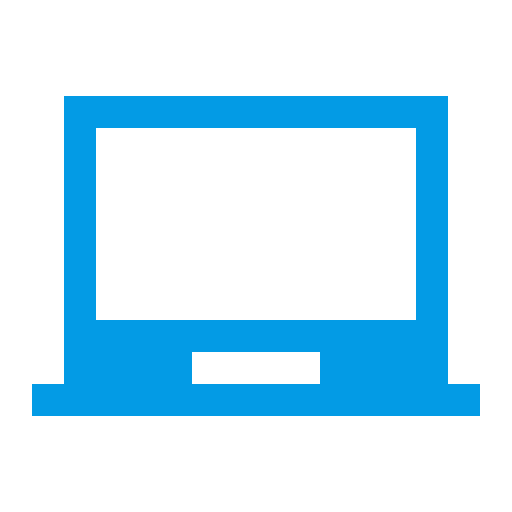
t = 0.00 s
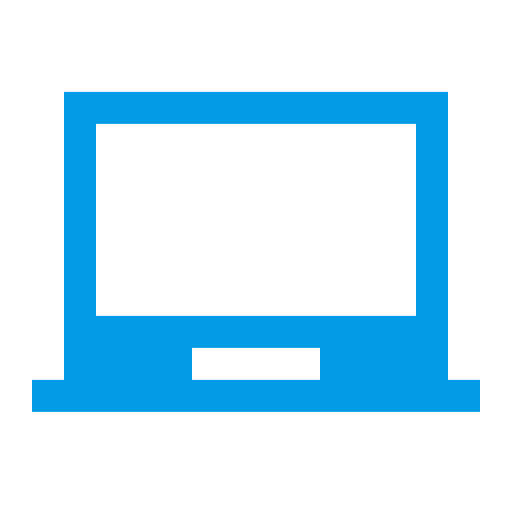
t = 0.38 s
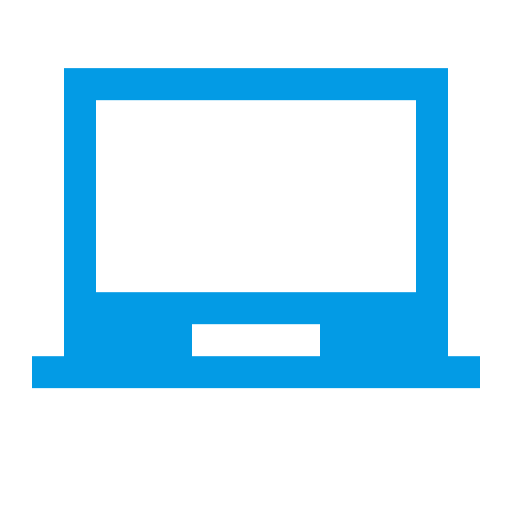
t = 1.13 s
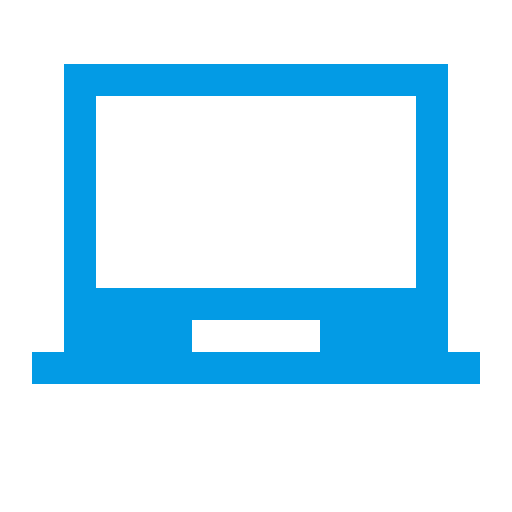
t = 1.50 s
t = 1.88 s: frame unchanged from t = 1.13 s, image omitted
t = 2.63 s: frame unchanged from t = 0.38 s, image omitted

The animated SVG that drew these frames (rendered in a browser with its animation timeline set to each time). Animation: 1 CSS @keyframes rule; one cycle of 3.00 s, repeats indefinitely.

<svg xmlns="http://www.w3.org/2000/svg" viewBox="0 0 32 32" shape-rendering="geometricPrecision">
      <style>
        .animated { 
          animation: bounce 3s ease-in-out infinite;
          transform-origin: center bottom;
        }
        @keyframes bounce {
          0%, 100% { transform: translateY(0); }
          50% { transform: translateY(-2px); }
        }
      </style><path class="animated" fill="#039be5" d="M28 24V6H4v18H2v2h28v-2Zm-8 0h-8v-2h8Zm6-4H6V8h20Z"/></svg>
